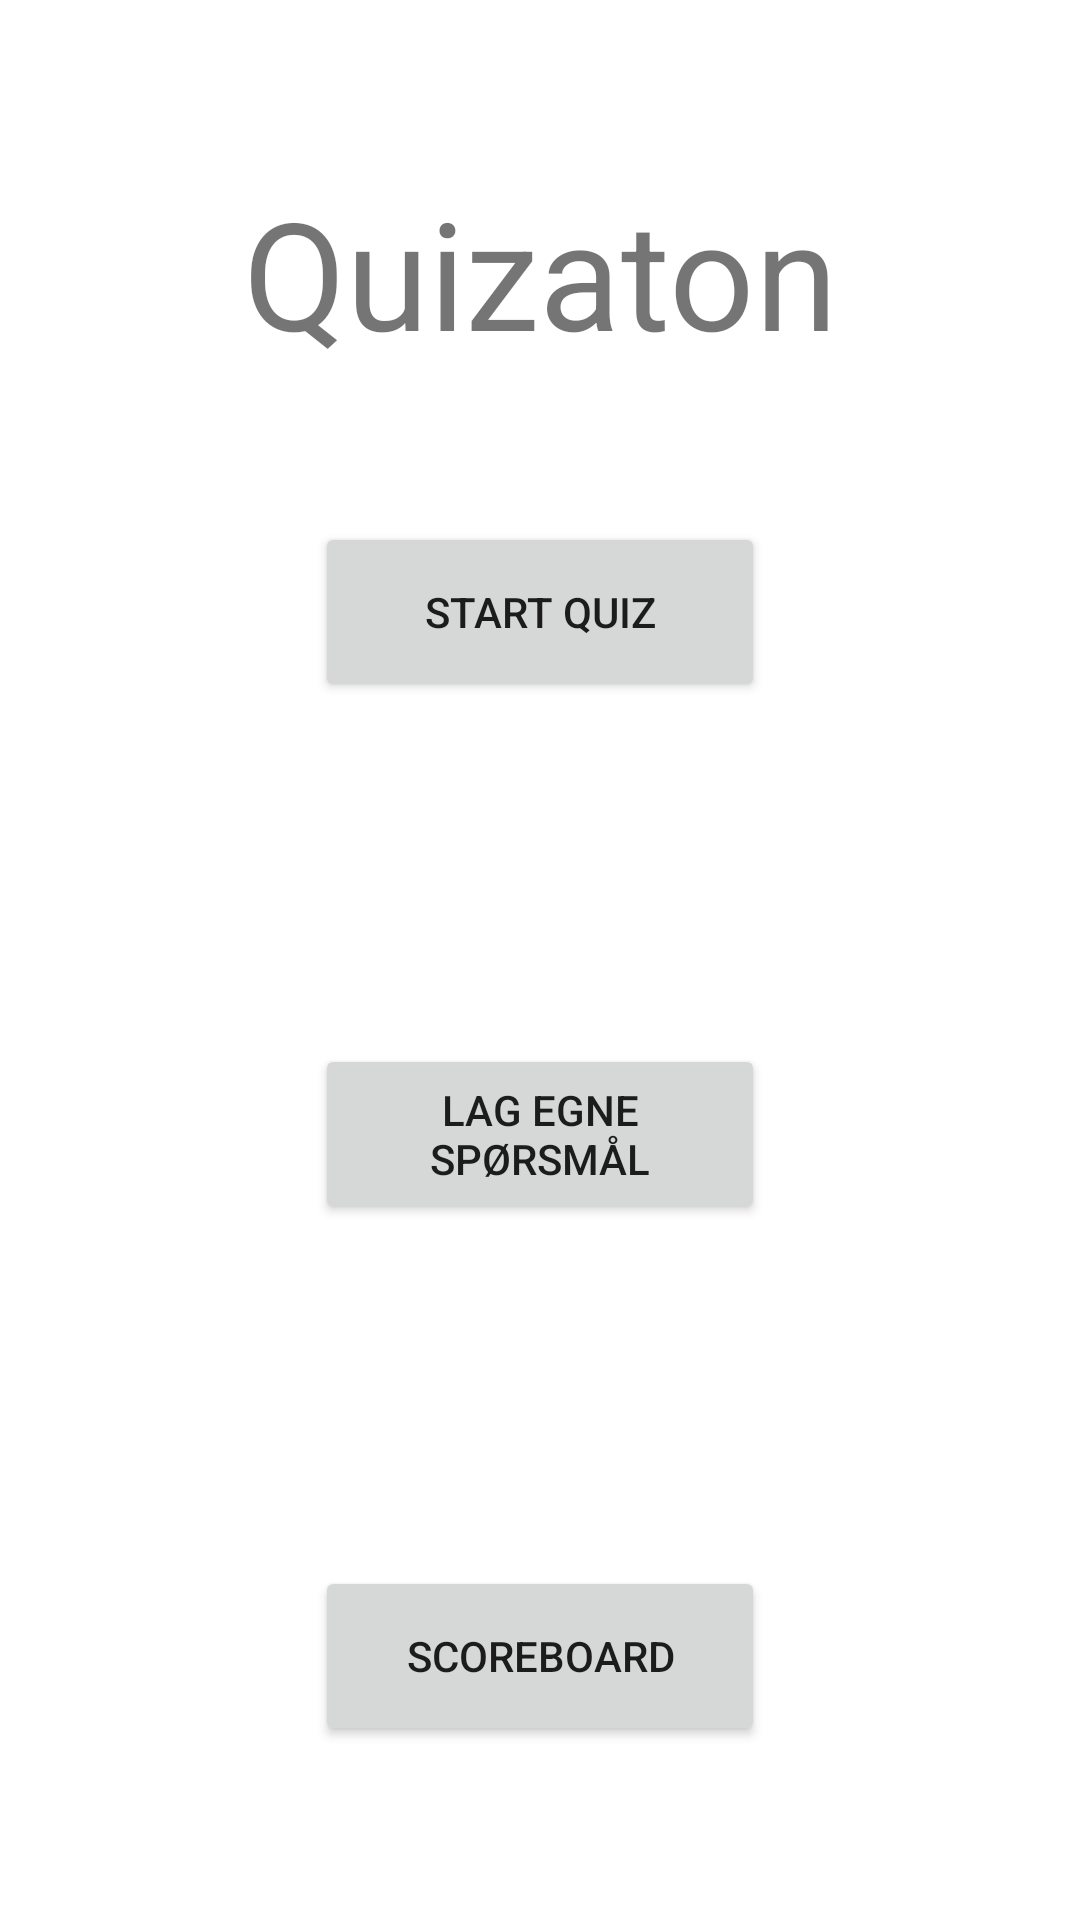

Reconstruct the res/layout file that produces this screen, plus the resources it refers to.
<!-- AndroidManifest.xml: application theme Theme.QuizatonAlpha -->
<!-- res/layout/frontpage.xml -->
<?xml version="1.0" encoding="utf-8"?>
<androidx.constraintlayout.widget.ConstraintLayout xmlns:android="http://schemas.android.com/apk/res/android"
    xmlns:app="http://schemas.android.com/apk/res-auto"
    xmlns:tools="http://schemas.android.com/tools"
    android:layout_width="match_parent"
    android:layout_height="match_parent"
    tools:context=".MainActivity">

    <Button
        android:id="@+id/startButton"
        android:layout_width="150dp"
        android:layout_height="60dp"
        android:text="@string/start_quiz"
        app:layout_constraintBottom_toBottomOf="parent"
        app:layout_constraintEnd_toEndOf="parent"
        app:layout_constraintHorizontal_bias="0.5"
        app:layout_constraintStart_toStartOf="parent"
        app:layout_constraintTop_toTopOf="parent"
        app:layout_constraintVertical_bias="0.3" />

    <Button
        android:id="@+id/egneButton"
        android:layout_width="150dp"
        android:layout_height="60dp"
        android:text="@string/lag_egne_sp_rsm_l"
        app:layout_constraintBottom_toBottomOf="parent"
        app:layout_constraintEnd_toEndOf="parent"
        app:layout_constraintHorizontal_bias="0.5"
        app:layout_constraintStart_toStartOf="parent"
        app:layout_constraintTop_toTopOf="parent"
        app:layout_constraintVertical_bias="0.6" />

    <Button
        android:id="@+id/scoreboardButton"
        android:layout_width="150dp"
        android:layout_height="60dp"
        android:text="@string/scoreboard"
        app:layout_constraintBottom_toBottomOf="parent"
        app:layout_constraintEnd_toEndOf="parent"
        app:layout_constraintHorizontal_bias="0.5"
        app:layout_constraintStart_toStartOf="parent"
        app:layout_constraintTop_toTopOf="parent"
        app:layout_constraintVertical_bias="0.9" />

    <TextView
        android:id="@+id/introTittel"
        android:layout_width="wrap_content"
        android:layout_height="wrap_content"
        android:text="@string/quizaton"
        android:textSize="50sp"
        app:layout_constraintBottom_toBottomOf="parent"
        app:layout_constraintEnd_toEndOf="parent"
        app:layout_constraintStart_toStartOf="parent"
        app:layout_constraintTop_toTopOf="parent"
        app:layout_constraintVertical_bias="0.1" />

</androidx.constraintlayout.widget.ConstraintLayout>
<!-- resources referenced by this layout -->
<resources>
  <string name="lag_egne_sp_rsm_l">Lag egne spørsmål</string>
  <string name="quizaton">Quizaton</string>
  <string name="scoreboard">Scoreboard</string>
  <string name="start_quiz">Start Quiz</string>
  <style name="Theme.QuizatonAlpha" parent="Theme.MaterialComponents.DayNight.NoActionBar">
          
          <item name="colorPrimary">#BCBFBF</item>
          <item name="colorPrimaryVariant">@color/purple_700</item>
          <item name="colorOnPrimary">@color/white</item>
          
          <item name="colorSecondary">@color/teal_200</item>
          <item name="colorSecondaryVariant">@color/teal_700</item>
          <item name="colorOnSecondary">@color/black</item>
          
          <item name="android:statusBarColor" tools:targetApi="l">?attr/colorPrimaryVariant</item>
          
      </style>
  <!-- not gathered from this repository: default colours our renderer supplied (Android Studio template values) -->
  <color name="purple_700">#FF3700B3</color>
  <color name="teal_200">#FF03DAC5</color>
  <color name="teal_700">#FF018786</color>
  <color name="black">#FF000000</color>
  <color name="white">#FFFFFFFF</color>
</resources>
